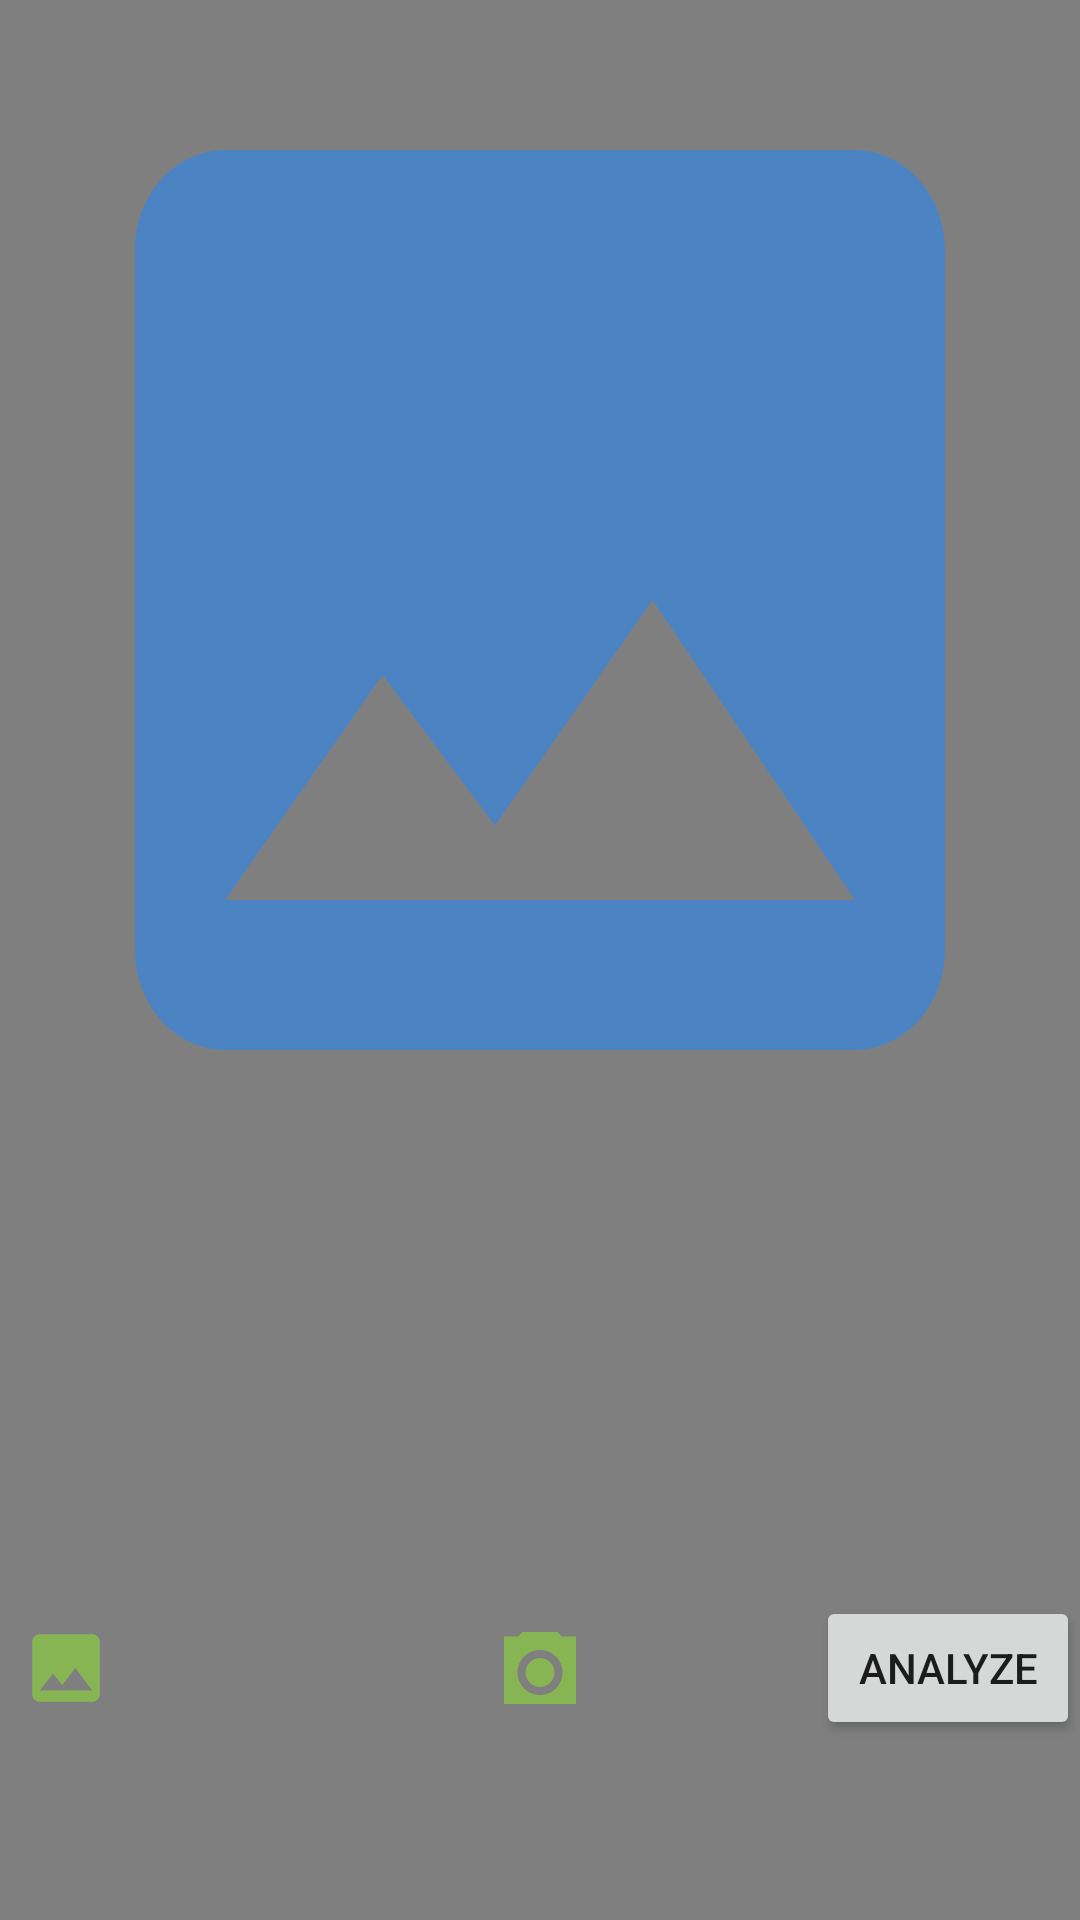

The Android layout XML behind this screen, and the referenced resources:
<!-- AndroidManifest.xml: application theme Theme.Vegit_Capstone -->
<!-- res/layout/fragment_classifyproducts.xml -->
<?xml version="1.0" encoding="utf-8"?>
<androidx.constraintlayout.widget.ConstraintLayout xmlns:android="http://schemas.android.com/apk/res/android"
    xmlns:app="http://schemas.android.com/apk/res-auto"
    xmlns:tools="http://schemas.android.com/tools"
    android:layout_width="match_parent"
    android:layout_height="match_parent"
    tools:context=".ui.dashboard.ClassifyproductsFragment"
    android:id="@+id/classifyProductFragment">

    <FrameLayout

        android:id="@+id/frame_layout"
        android:layout_width="match_parent"
        android:layout_height="match_parent">

        <SurfaceView
            android:id="@+id/camera_view"
            android:layout_width="match_parent"
            android:layout_height="match_parent" />


        <ImageView
            android:id="@+id/imageView"
            android:layout_width="match_parent"
            android:layout_height="400dp"
            android:scaleType="fitXY"
            android:src="@drawable/ic_baseline_image_24"

            />

        <TextView
            android:id="@+id/text_view"
            android:layout_width="match_parent"
            android:layout_height="wrap_content"
            android:layout_alignParentBottom="true"
            android:layout_marginTop="5dp"
            android:gravity="center_horizontal"
            android:textAlignment="center"
            android:textColor="@color/white"
            android:textSize="20sp" />

        <RelativeLayout
            android:id="@+id/action"
            android:layout_width="match_parent"
            android:layout_height="wrap_content"
            android:layout_gravity="bottom"
            android:layout_marginBottom="60dp">

            <Button
                android:id="@+id/takePicture"
                android:layout_width="wrap_content"
                android:layout_height="wrap_content"
                android:layout_alignParentRight="true"
                android:text="Analyze" />

            <ImageButton
                android:id="@+id/gallery"
                android:layout_width="wrap_content"
                android:layout_height="wrap_content"
                android:layout_marginLeft="10dp"
                android:layout_centerVertical="true"
                android:background="@drawable/ic_gallerybtn" />

            <ImageButton
                android:id="@+id/capture_picture"
                android:layout_width="wrap_content"
                android:layout_height="wrap_content"

                android:layout_centerInParent="true"
                android:background="@drawable/ic_camerabtn" />

        </RelativeLayout>

    </FrameLayout>




</androidx.constraintlayout.widget.ConstraintLayout>
<!-- resources referenced by this layout -->
<resources>
  <color name="white">#FFFFFFFF</color>
  <!-- drawable ic_baseline_image_24 (drawable) -->
  <vector android:height="24dp" android:tint="#4B83C3"
      android:viewportHeight="24" android:viewportWidth="24"
      android:width="24dp" xmlns:android="http://schemas.android.com/apk/res/android">
      <path android:fillColor="@android:color/white" android:pathData="M21,19V5c0,-1.1 -0.9,-2 -2,-2H5c-1.1,0 -2,0.9 -2,2v14c0,1.1 0.9,2 2,2h14c1.1,0 2,-0.9 2,-2zM8.5,13.5l2.5,3.01L14.5,12l4.5,6H5l3.5,-4.5z"/>
  </vector>
  <!-- drawable ic_camerabtn: png bitmap (drawable-hdpi, 472 bytes) -->
  <!-- drawable ic_gallerybtn: png bitmap (drawable-hdpi, 354 bytes) -->
  <style name="Theme.Vegit_Capstone" parent="Theme.MaterialComponents.DayNight.DarkActionBar">
          
          <item name="colorPrimary">@color/purple_500</item>
          <item name="colorPrimaryVariant">@color/purple_700</item>
          <item name="colorOnPrimary">@color/white</item>
          
          <item name="colorSecondary">@color/teal_200</item>
          <item name="colorSecondaryVariant">@color/teal_700</item>
          <item name="colorOnSecondary">@color/black</item>
          
          <item name="android:statusBarColor" tools:targetApi="l">?attr/colorPrimaryVariant</item>
          
      </style>
  <color name="purple_500">#6FC000</color>
  <color name="purple_700">#FF3700B3</color>
  <color name="teal_200">#FF03DAC5</color>
  <color name="teal_700">#FF018786</color>
  <color name="black">#FF000000</color>
</resources>
